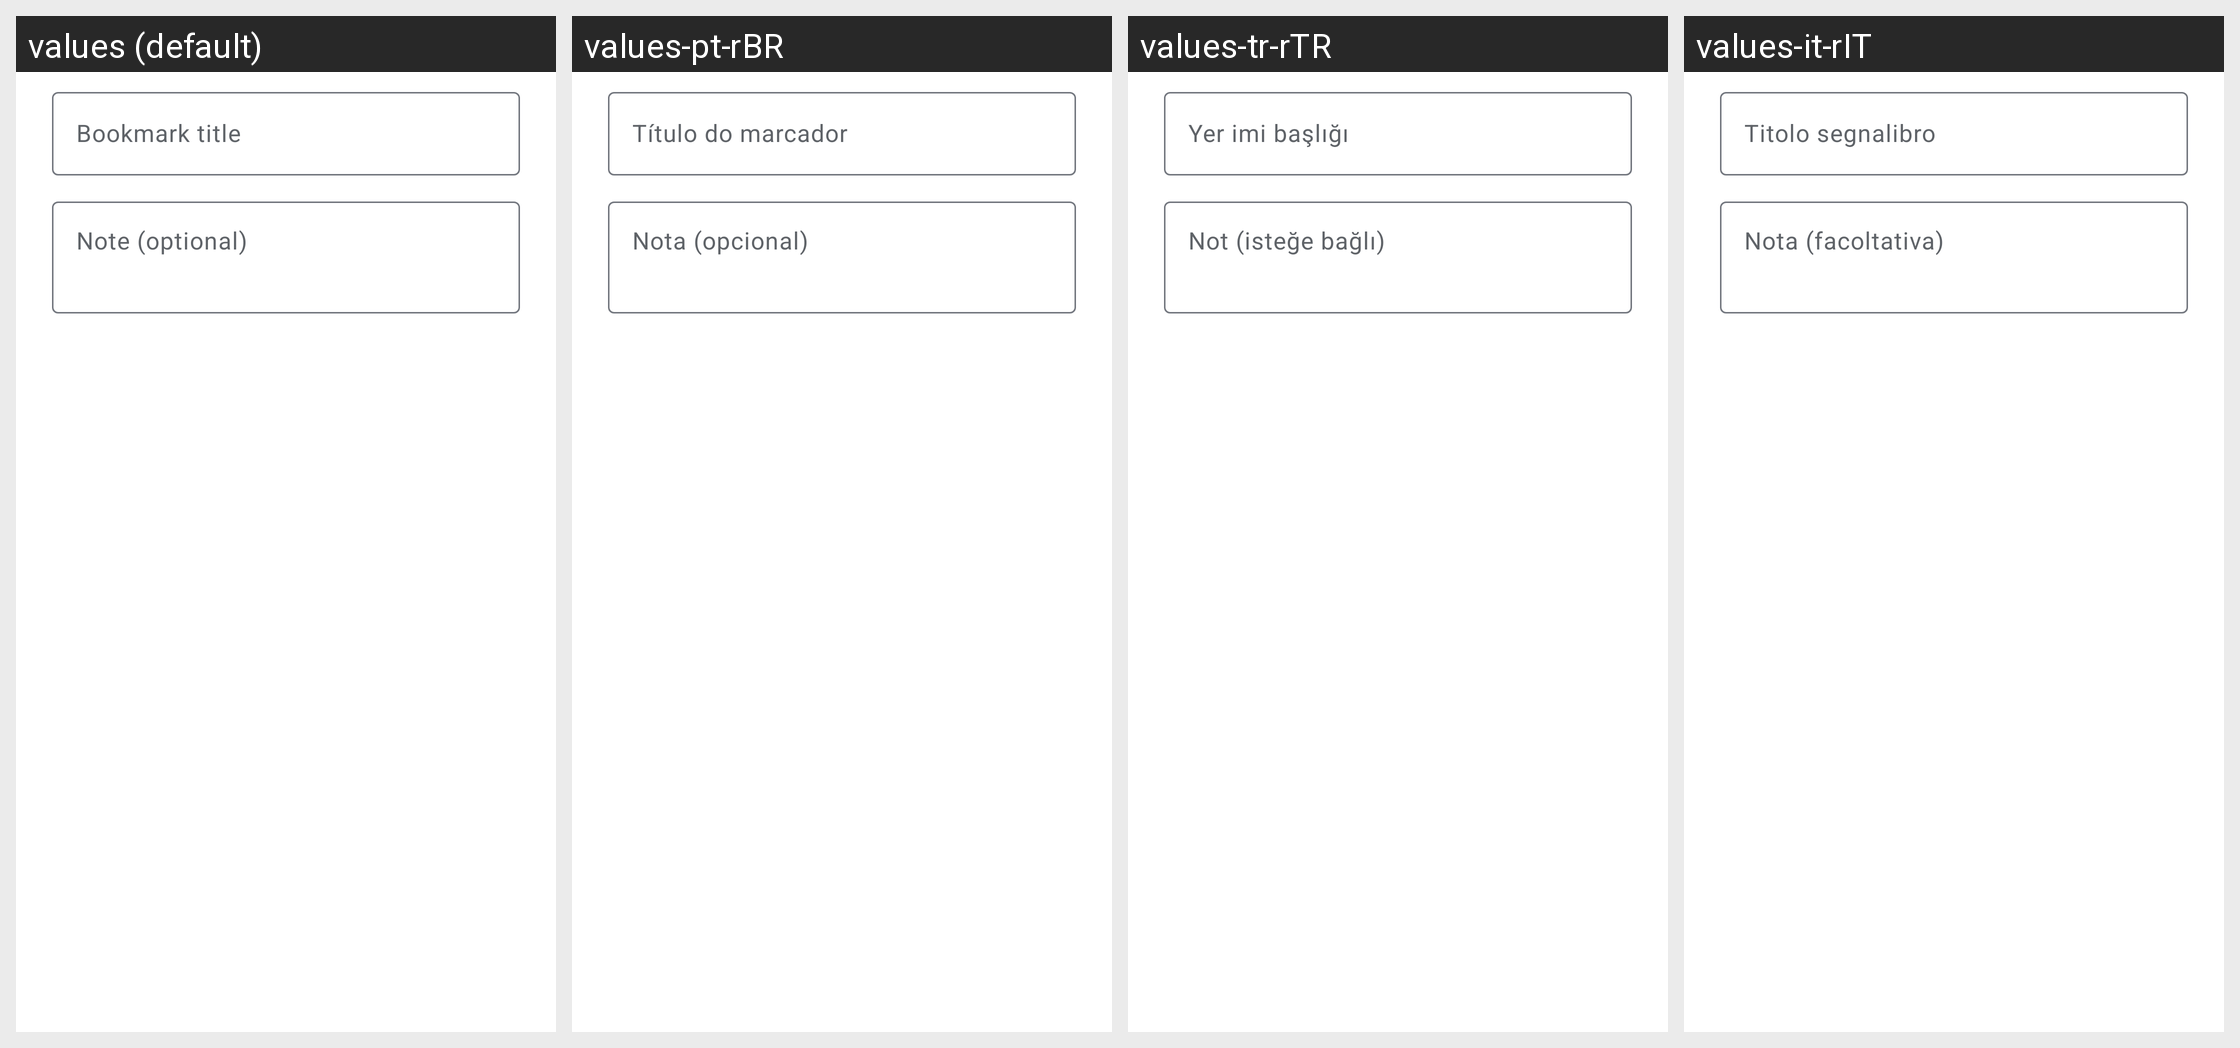

Here is an Android app screen in its default locale and in the app's own translations. Write out the translated-string differences for the strings that appear on this screen.
Android screen res/layout/dialog_reader_bookmark.xml rendered under 4 locales, left to right: values (default), values-pt-rBR, values-tr-rTR, values-it-rIT. Device: Nexus 5 (rendered at 1080×1920; each locale shown at half size, 540×960, under a caption strip naming it); theme AppTheme.Material3.
Other locales in the repository, not shown: values-ar-rSA, values-de-rDE, values-es-rES, values-fr-rFR, values-ja-rJP, values-ru-rRU, values-uk-rUA, values-zh-rCN, values-zh-rTW.
Strings drawn on this screen, with the default value and each locale's value (text and hints the layout hard-codes, and strings that could not be matched under every locale, appear in the picture but are not listed):

reader_bookmark_title_hint
  values: Bookmark title
  values-pt-rBR: Título do marcador
  values-tr-rTR: Yer imi başlığı
  values-it-rIT: Titolo segnalibro

reader_bookmark_note_hint
  values: Note (optional)
  values-pt-rBR: Nota (opcional)
  values-tr-rTR: Not (isteğe bağlı)
  values-it-rIT: Nota (facoltativa)
